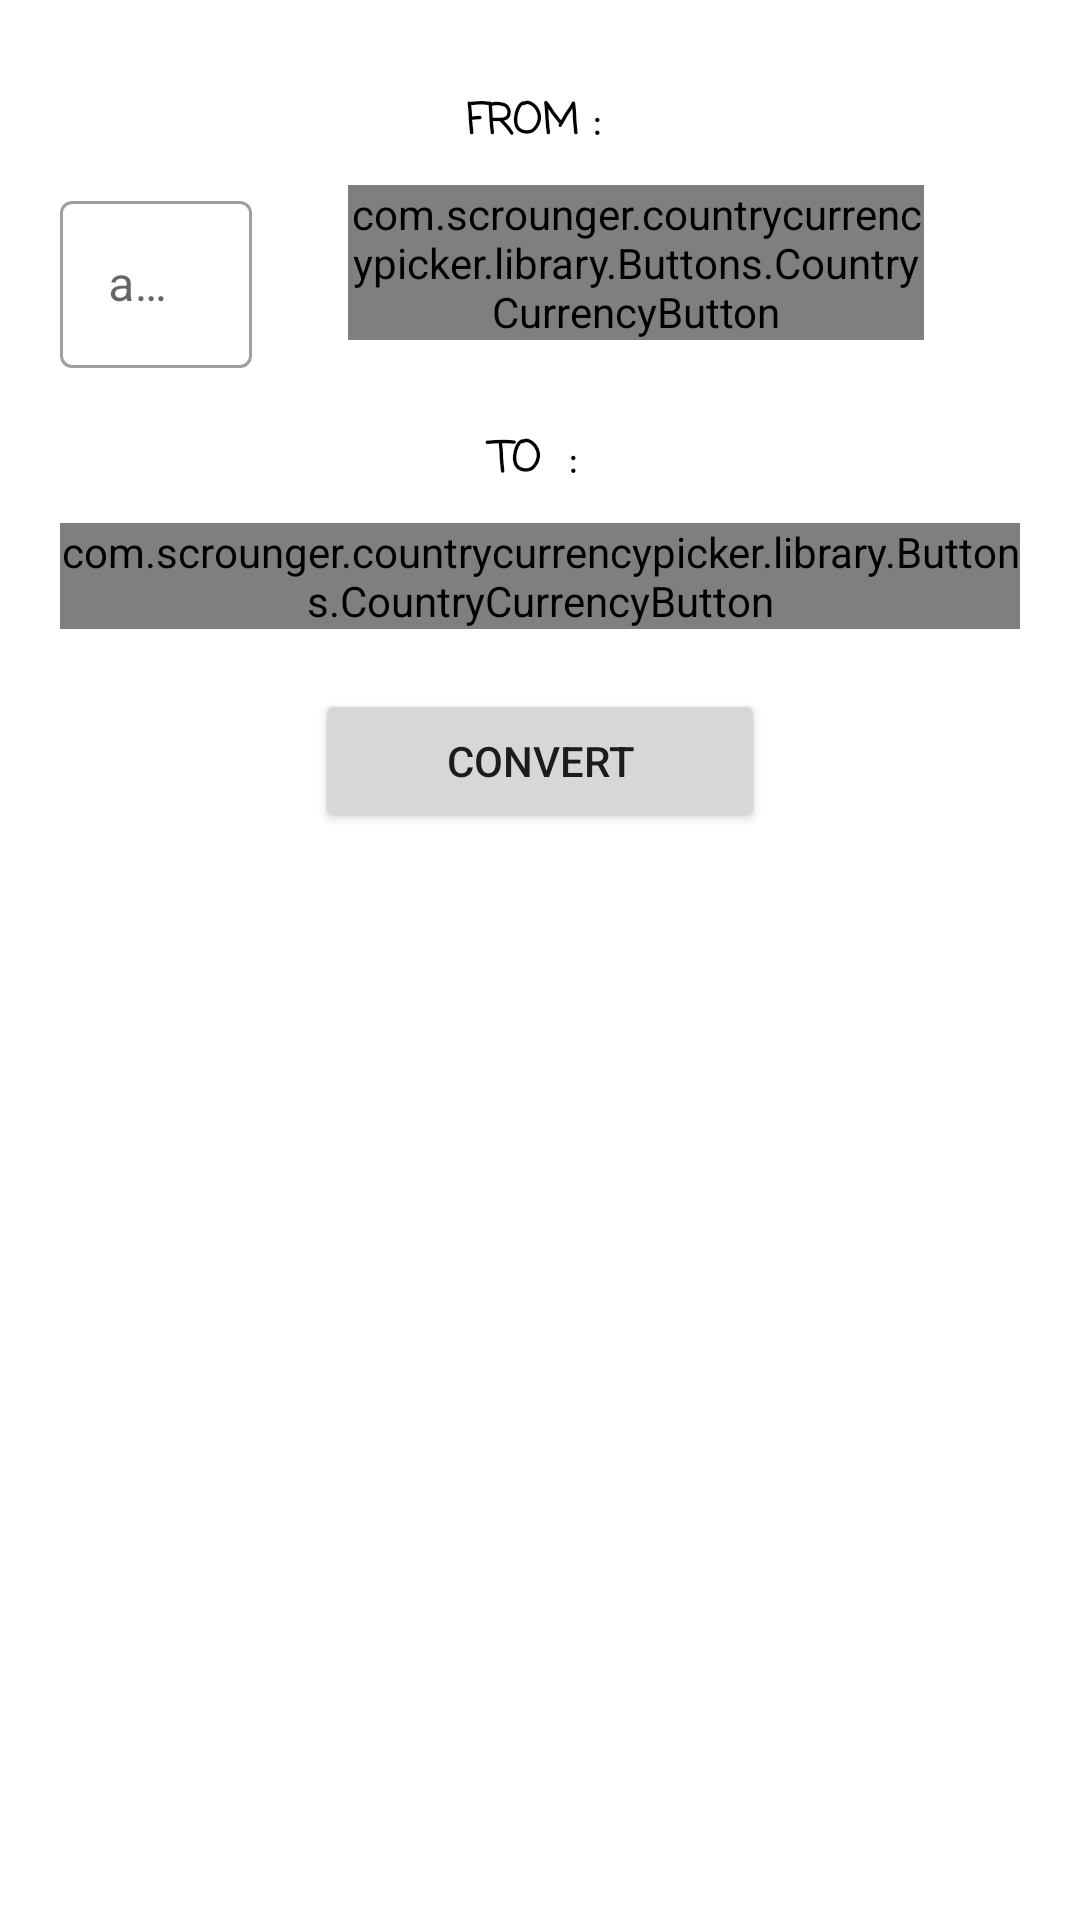

Layout XML and referenced resources for this Android screen:
<!-- AndroidManifest.xml: application theme Noaction -->
<!-- res/layout/fragment_currency_converter.xml -->
<?xml version="1.0" encoding="utf-8"?>
<ScrollView xmlns:android="http://schemas.android.com/apk/res/android"
    xmlns:tools="http://schemas.android.com/tools"
    android:layout_width="match_parent"
    android:layout_height="match_parent"
    xmlns:app="http://schemas.android.com/apk/res-auto"
    tools:context=".fragments_activities.CurrencyConverterFragment">

    <LinearLayout
        android:layout_width="match_parent"
        android:layout_height="match_parent"
        android:orientation="vertical"
        android:gravity="center"
        android:padding="20dp">

        <TextView
            android:id="@+id/textView"
            android:layout_width="match_parent"
            android:layout_height="wrap_content"
            android:layout_marginTop="10dp"
            android:fontFamily="casual"
            android:gravity="center"
            android:text="FROM : "
            android:textColor="@color/design_default_color_on_secondary"
            android:textStyle="bold" />

        <LinearLayout
            android:layout_width="match_parent"
            android:layout_height="wrap_content"
            android:layout_marginTop="10dp"
            android:orientation="horizontal">

            <com.google.android.material.textfield.TextInputLayout
                android:id="@+id/amount_input"
                style="@style/Widget.MaterialComponents.TextInputLayout.OutlinedBox"
                android:layout_width="0dp"
                android:layout_height="wrap_content"
                android:layout_weight="20"
                android:hint="amount .. ?">

                <com.google.android.material.textfield.TextInputEditText
                    android:layout_width="match_parent"
                    android:layout_height="wrap_content"
                    android:inputType="number" />

            </com.google.android.material.textfield.TextInputLayout>

            <Space
                android:layout_width="0dp"
                android:layout_height="wrap_content"
                android:layout_weight="10" />

            <com.scrounger.countrycurrencypicker.library.Buttons.CountryCurrencyButton
                android:id="@+id/from_btn"
                android:layout_width="0dp"
                android:layout_height="wrap_content"
                android:layout_weight="60"
                app:country_code="US"
                app:show_currency="true" />

            <Space
                android:layout_width="0dp"
                android:layout_height="wrap_content"
                android:layout_weight="10" />
        </LinearLayout>

        <TextView
            android:id="@+id/textView2"
            android:layout_width="match_parent"
            android:layout_height="wrap_content"
            android:layout_marginTop="20dp"
            android:fontFamily="casual"
            android:gravity="center"
            android:text="TO  : "
            android:textColor="@color/design_default_color_on_secondary"
            android:textStyle="bold" />

        <com.scrounger.countrycurrencypicker.library.Buttons.CountryCurrencyButton
            android:id="@+id/tobtn"
            android:layout_width="match_parent"
            android:layout_height="wrap_content"
            android:layout_marginTop="10dp"
            app:country_code="US"
            app:show_currency="true" />

        <Button
            android:id="@+id/btn_convert"
            android:layout_width="150dp"
            android:layout_height="wrap_content"
            android:layout_marginTop="20dp"
            android:text="Convert" />

        <TextView
            android:id="@+id/rst"
            android:layout_width="match_parent"
            android:layout_height="wrap_content"
            android:fontFamily="casual"
            android:gravity="center"
            android:textColor="@color/cardview_dark_background" />
    </LinearLayout>
</ScrollView>
<!-- resources referenced by this layout -->
<resources>
  <style name="Noaction" parent="Theme.MaterialComponents.Light.NoActionBar">
          
          <item name="colorPrimary">@color/colorPrimary</item>
          <item name="colorPrimaryDark">@color/colorPrimaryDark</item>
          <item name="colorAccent">@color/colorAccent</item>
      </style>
  <color name="colorPrimary">#1836DC</color>
  <color name="colorPrimaryDark">#3F51B5</color>
  <color name="colorAccent">#03DAC5</color>
</resources>
